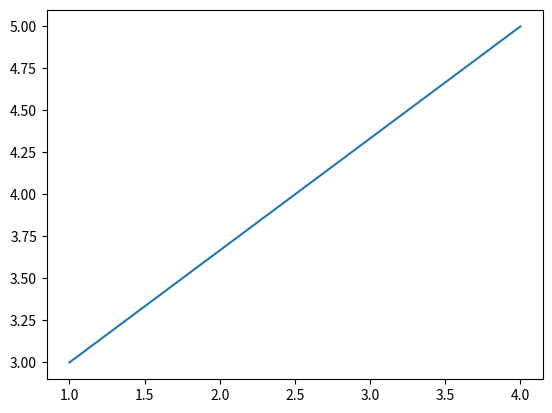

Write the Python code that produced this figure.
import random
import matplotlib.pyplot as plt

x = [int(random.random() * 10) for a in range(2)]
y = [int(random.random() * 10) for b in range(2)]

matrix = [x, y]
for k in matrix:
    for i in range(0, len(k) - 1):
        for j in range(len(k) - 1):
            if k[j] < k[j + 1]:
                num = k[j + 1]
                k[j + 1] = k[j]
                k[j] = num

plt.plot(matrix[1], matrix[0])
plt.show()
